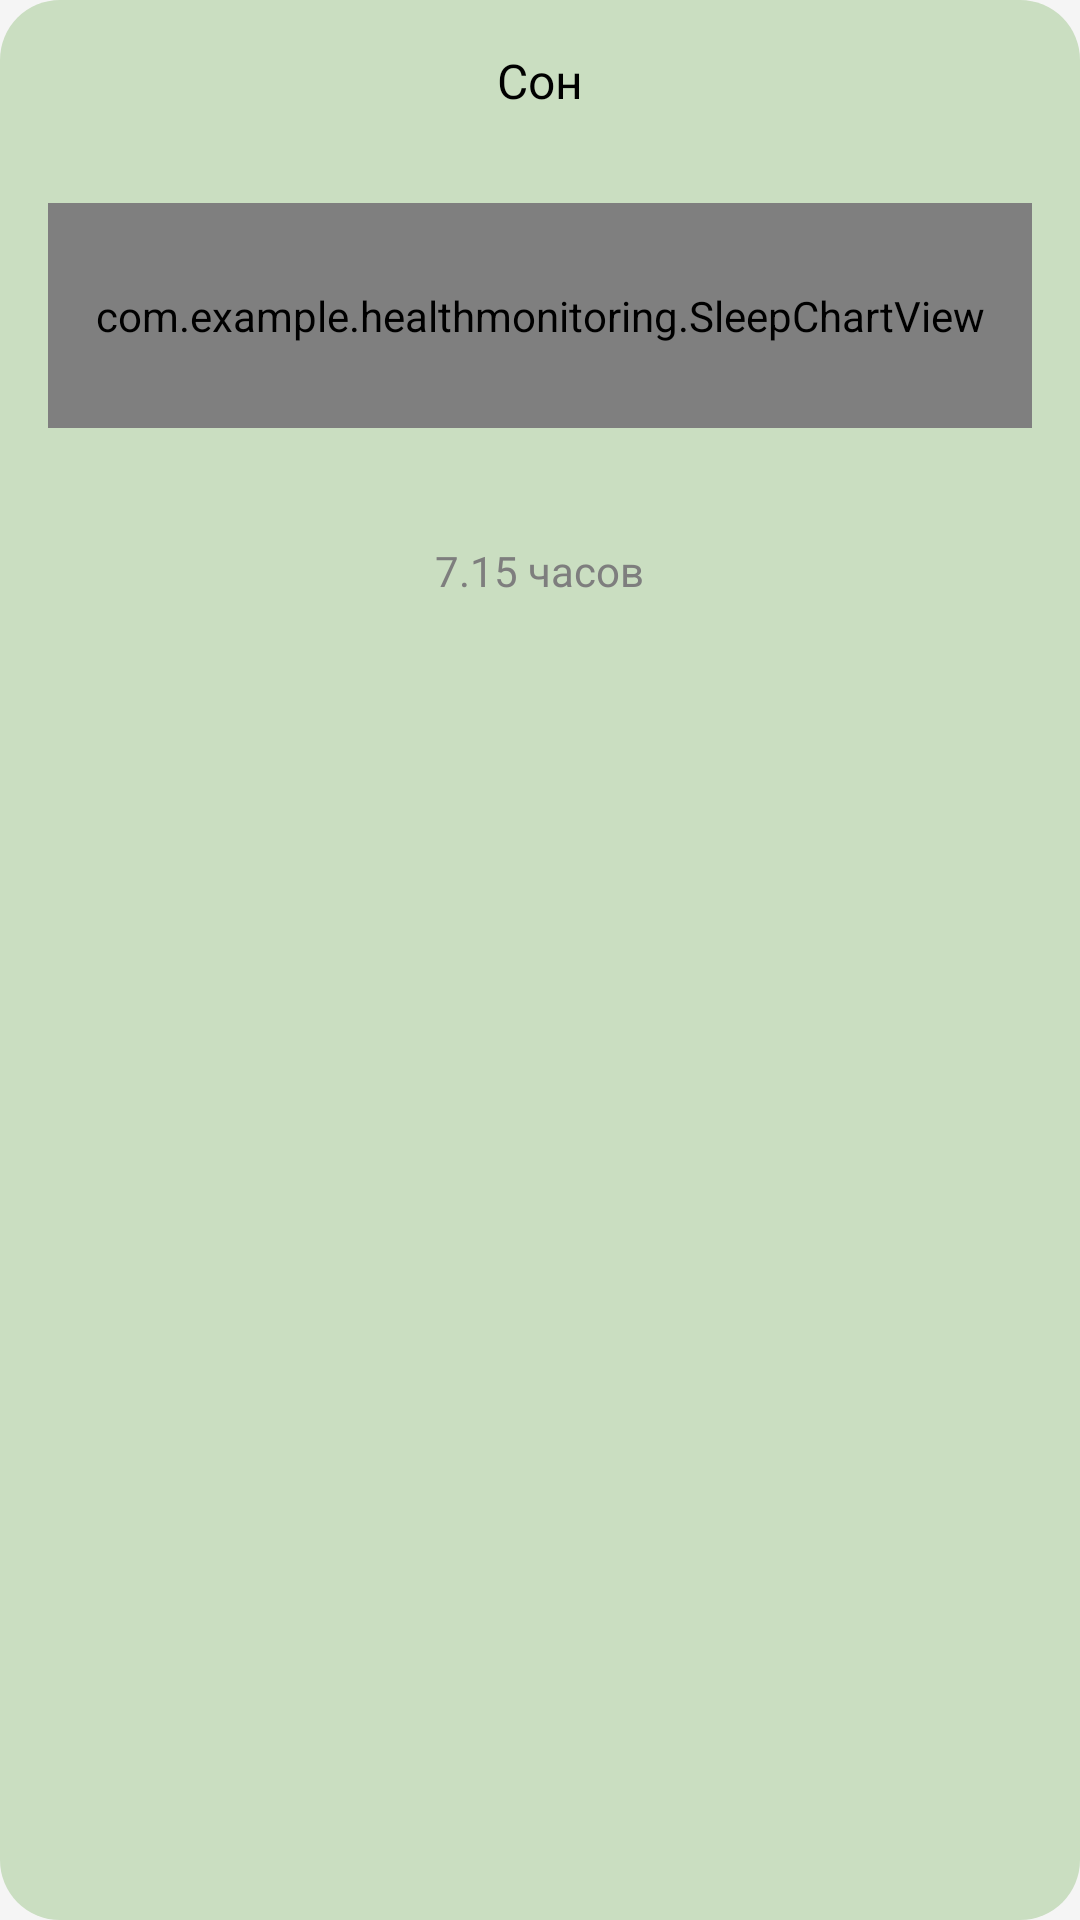

Layout XML and referenced resources for this Android screen:
<!-- AndroidManifest.xml: application theme AppTheme -->
<!-- res/layout/card_sleep.xml -->
<?xml version="1.0" encoding="utf-8"?>
<RelativeLayout xmlns:android="http://schemas.android.com/apk/res/android"
    xmlns:tools="http://schemas.android.com/tools"
    android:layout_width="match_parent"
    android:layout_height="wrap_content"
    android:background="@drawable/background_card_sleep"
    android:padding="16dp">

    <TextView
        android:id="@+id/tvSleepTitle"
        android:layout_width="wrap_content"
        android:layout_height="wrap_content"
        android:text="Сон"
        android:textSize="16sp"
        android:textColor="@color/text_color_primary"
        android:layout_alignParentTop="true"
        android:layout_centerHorizontal="true" />

    <com.example.healthmonitoring.SleepChartView
        android:id="@+id/sleepChartView"
        android:layout_width="match_parent"
        android:layout_height="75dp"
        android:layout_below="@id/tvSleepTitle"
        android:layout_marginVertical="30dp"
        android:background="@color/color_card_sleep" />

    <TextView
        android:id="@+id/tvTotalSleep"
        android:layout_width="wrap_content"
        android:layout_height="wrap_content"
        android:text="7.15 часов"
        android:textSize="14sp"
        android:textColor="@color/text_color_secondary"
        android:layout_below="@id/sleepChartView"
        android:layout_centerHorizontal="true"
        android:layout_marginTop="8dp" />
</RelativeLayout>
<!-- resources referenced by this layout -->
<resources>
  <color name="color_card_sleep">#CADEC1</color>
  <color name="text_color_primary">#000000</color>
  <color name="text_color_secondary">#7E7E7E</color>
  <!-- drawable background_card_sleep (drawable) -->
  <?xml version="1.0" encoding="utf-8"?>
  <shape xmlns:android="http://schemas.android.com/apk/res/android">
  
      <solid android:color="@color/color_card_sleep" />
      <corners android:radius="20dp" />
  </shape>
  <style name="AppTheme" parent="Theme.Material3.DayNight.NoActionBar">
          <item name="android:windowBackground">@color/primary_background_color</item>
      </style>
  <color name="primary_background_color">#F5F5F5</color>
</resources>
